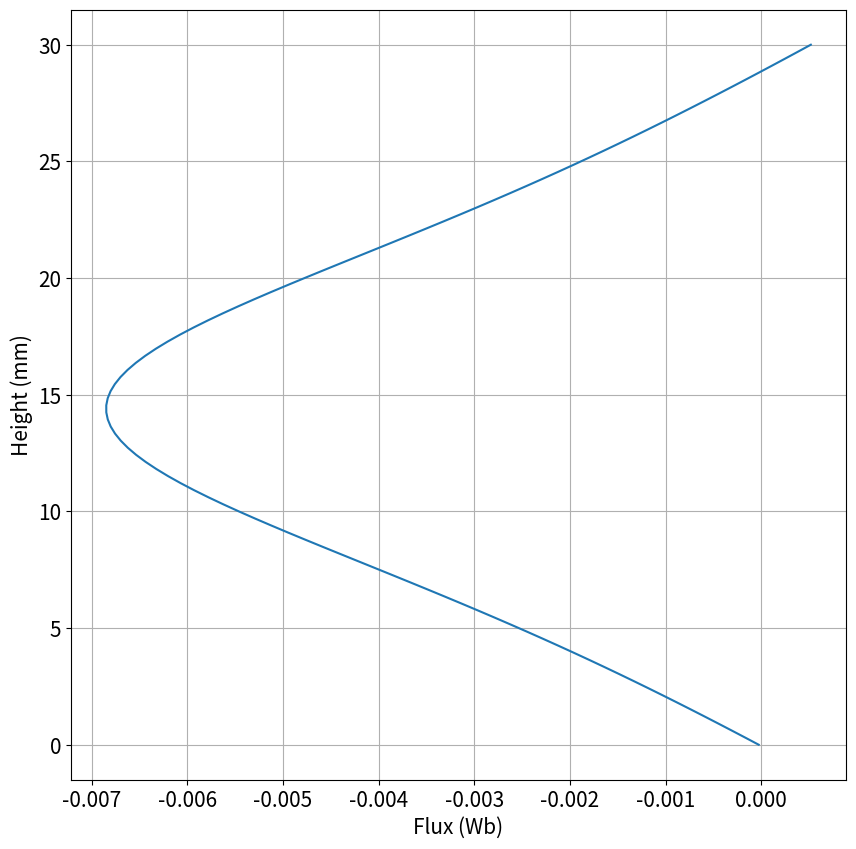

The script that saved this image:
import scipy.optimize
import matplotlib.pyplot as plt
import pandas as pd
import numpy as np

#Equations and theory taken from https://arxiv.org/pdf/cond-mat/0404049.pdf pg.21

mu_0 = 4 * np.pi * 10**(-7) #Permeability of free space
a = 0.012 #radius of the coil sections in m
d = 0.02375 #distance between the centers of the cancelation coils and the central coil in m
N = 72 #Number of turns in the upper 
mu = 1 #magnitude of the single monment which moves through the coil (arbitrarily given as 1)

def f(z):
    return a**2 / (a**2 + z**2)**(3/2)

def Phi(z):
    '''
    Calculated the total flux through a finite z portion of the coil for a moment mu
    '''
    z -= 0.0144 #Modify z so that z = 0 is the bottom of the sample volume
    return N * (mu_0 / 2) * (f(z - d) - (2 * f(z)) + f(z + d)) * mu

z = np.linspace(0, 0.03, 100) #List of z heights to calculate for, z = 0 is the center of the coil.
Phi_z = []
#Plot to show the coil sensitivity over the current 30mm sample measuring volume
for val in z:
    Phi_z.append(Phi(val))


plt.rcParams.update({'font.size': 15})
p = plt.figure(figsize=(10,10))
plt.plot(Phi_z, z*1000)
plt.xlabel("Flux (Wb)"); plt.ylabel("Height (mm)")
plt.grid()
plt.show()

'''
The units of the flux do not represent realistic values, simply the correct relationship between
flux though the coil and z height, this gives the correct sensitivity profile of the coil, since
flux is proportional to the measured voltage through Faraday's law.

In terms of implementing this into the simulation the Phi values represents the sensitiviy of the coil
so the particle 'signal' can be simulated by some sort of multiplication based on the height of the
particle, may want to normalize the Phi values between -1 and 1 to make this simple.

I.e instead of taking the signal to be total number of particles in the simulation, it could instead be
the sum total of the flux contribution of all the particles
'''